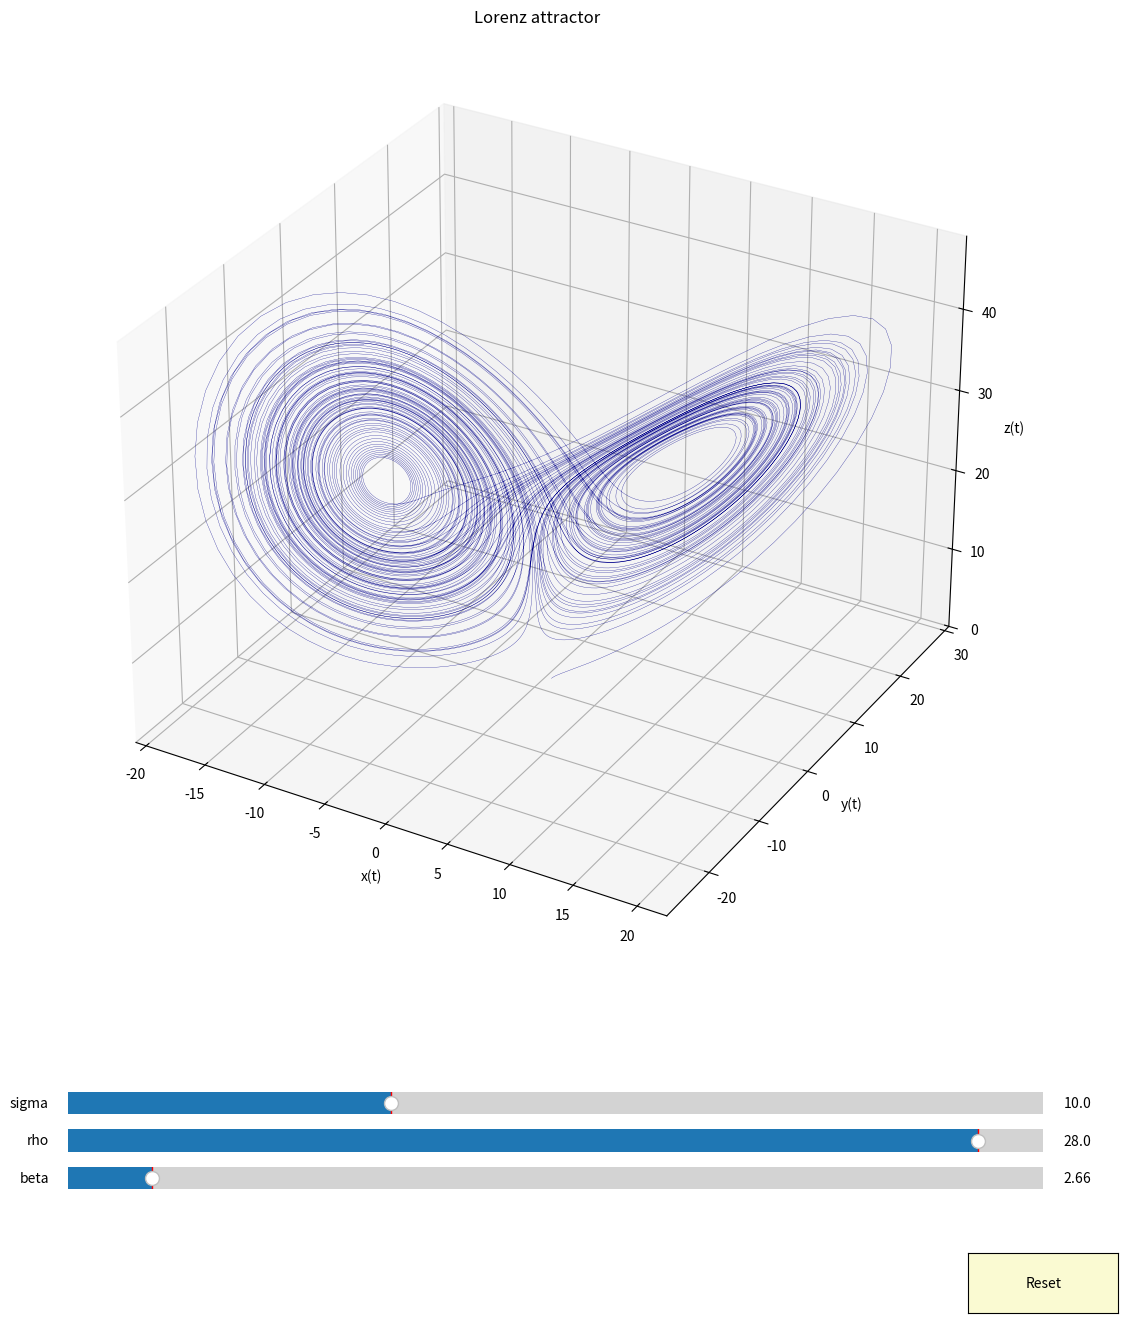
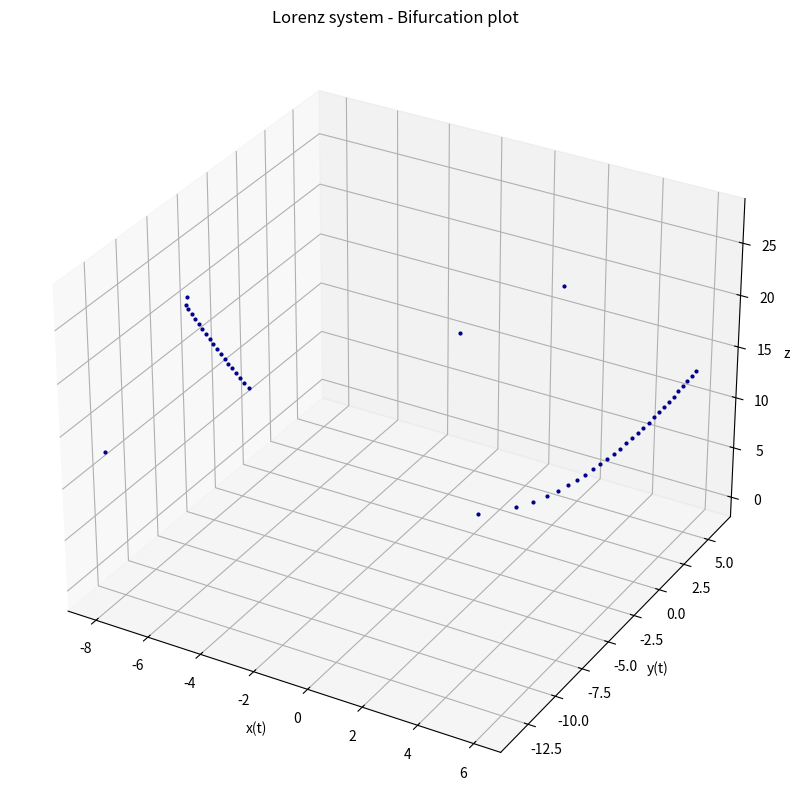

Source code (Python) for these figures, in order:
import numpy as np
import matplotlib.pyplot as plt
from matplotlib.widgets import Slider, Button, CheckButtons

def lorenz_equations(x, y, z, sigma, rho, beta):
    """Lorenz equations. A system of three interacting ODEs.

    Args:
        x (float): x coordinate.
        y (float): y coordinate.
        z (float): z coordinate.
        sigma (float): Parameter.
        rho (float): Parameter.
        beta (float): Parameter.

    Returns:
        tuple: Rates of change in x, z and y direction (dx, dy, dz).
    """

    x_dot = sigma * (y - x)
    y_dot = x * rho - x * z - y
    z_dot = x * y - beta * z

    return x_dot, y_dot, z_dot

def runge_kutta(function, t_0, x_0, y_0, z_0, d_h, t_end):
    """Runge-Kutta 4 method to integrate an ODE.

    Args:
        function (function): Lambda function to be evaluated each step dt. The lambda function represents the ODE to be integrated.
        t_0 (float): Starting time. Lower bound of integration.
        d_h (float): Integration interval. Step width.
        t_end (float, optional): End time. Upper bound of integration. Defaults to T_END.

    Returns:
        list: Time points and approximated function values (x, y) at time points t.
    """
    
    # Initial condition
    x = x_0
    y = y_0
    z = z_0
    
    # Simulate over discrete time steps
    steps = np.arange(t_0, t_end + d_h, d_h)
    
    # Keep track of the (x,y) positions
    x_approx = [x]
    y_approx = [y]
    z_approx = [z]

    # Iterate over time steps. Simulation loop.
    for t in steps:
        k1_x, k1_y, k1_z = function(x, y, z)
        k2_x, k2_y, k2_z = function(x + k1_x * d_h/2, y + k1_y * d_h/2, z + k1_z * d_h/2)
        k3_x, k3_y, k3_z = function(x + k2_x * d_h/2, y + k2_y * d_h/2, z + k2_z * d_h/2)
        k4_x, k4_y, k4_z = function(x + k3_x * d_h, y + k3_y * d_h, z + k3_z * d_h)
        k_x_array = np.array([k1_x, k2_x, k3_x, k4_x])
        k_y_array = np.array([k1_y, k2_y, k3_y, k4_y])
        k_z_array = np.array([k1_z, k2_z, k3_z, k4_z])
        weights = np.array([1/6, 1/3, 1/3, 1/6])
        x += d_h * np.dot(weights, k_x_array)
        y += d_h * np.dot(weights, k_y_array)
        z += d_h * np.dot(weights, k_z_array)
        x_approx.append(x)
        y_approx.append(y)
        z_approx.append(z)

    return steps, x_approx[:-1], y_approx[:-1], z_approx[:-1]

def forward_euler(function, t_0, x_0, y_0, z_0, d_h, t_end):
    """Forward-Euler method to numerically integrate (a system of) ODEs

    Args:
        function (function): function to be integrated.
        t_0 (flaot): Initial t.
        x_0 (float): Initial x.
        y_0 (float): Initial y.
        z_0 (float): Initial z.
        d_h (float): Step width.
        t_end (float): Final step of simulation.

    Returns:
        tuple: ...
    """

    # Initial conditions
    x = x_0
    y = y_0
    z = z_0

    # Simulate over discrete time steps
    steps = np.arange(t_0, t_end + d_h, d_h)
    
    # Keep track of the (x,y) positions
    x_approx = [x]
    y_approx = [y]
    z_approx = [z]

    # Iterate over time steps. Simulation loop.
    for t in steps:
        x_dot, y_dot, z_dot = function(x, y, z)
        x += d_h * x_dot
        y += d_h * y_dot
        z += d_h * z_dot
        x_approx.append(x)
        y_approx.append(y)
        z_approx.append(z)

    return steps, x_approx[:-1], y_approx[:-1], z_approx[:-1]

if __name__ == '__main__':

    # Initial conditions
    X_0 = 1.0
    Y_0 = 1.0
    Z_0 = 1.0
    T_0 = 0.0
    DELTA_H = 0.01
    T_END = 100.0
    _sigma_0 = 10.0
    _rho_0 = 28.0
    _beta_0 = 2.66

    # Get the gradient at given (X, Y, Z) positions
    NUM_STEPS = 5
    x_coord = np.linspace(-5.0, 5.0, NUM_STEPS).astype(np.float128)
    y_coord = np.linspace(-5.0, 5.0, NUM_STEPS).astype(np.float128)
    z_coord = np.linspace(-5.0, 5.0, NUM_STEPS).astype(np.float128)
    X, Y, Z = np.meshgrid(x_coord, y_coord, z_coord)
    grad_x, grad_y, grad_z = lorenz_equations(X, Y, Z, _sigma_0, _rho_0, _beta_0)
    vec_color = np.sqrt(np.square(grad_x) + np.square(grad_y) + np.square(grad_z))

    # Numerically integrate lorenz equations
    rk4_steps, x_t, y_t, z_t = runge_kutta(lambda x, y, z: lorenz_equations(x, y, z, _sigma_0, _rho_0, _beta_0), T_0, X_0, Y_0, Z_0, DELTA_H, T_END)

    # Plot in phase space
    fig = plt.figure(figsize=(15, 15))
    axs = fig.add_subplot(1, 1, 1, projection='3d')
    fig.subplots_adjust(bottom=0.25)    # Adjust the subplots region to leave some space for the sliders and buttons
    axs.set_xlabel('x(t)')
    axs.set_ylabel('y(t)')
    axs.set_zlabel('z(t)')
    axs.set_title('Lorenz attractor')
    # vectors = axs.quiver(X, Y, Z, grad_x, grad_y, grad_z, normalize=True)
    [line] = axs.plot(x_t, y_t, z_t, c='darkblue', linewidth=0.2)

    ## Def everything necessray for sliders and buttons
    # Slider for sigma parameter
    sigma_slider_ax = fig.add_axes([0.2, 0.15, 0.65, 0.03], facecolor='lightgoldenrodyellow')
    sigma_slider = Slider(sigma_slider_ax, 'sigma', valmin=0.1, valmax=30.0, valinit=_sigma_0)
    
    # Slider for rho parameter
    rho_slider_ax = fig.add_axes([0.2, 0.125, 0.65, 0.03], facecolor='lightgoldenrodyellow')
    rho_slider = Slider(rho_slider_ax, 'rho', valmin=0.1, valmax=30.0, valinit=_rho_0)
    
    # Slider for beta parameter
    beta_slider_ax = fig.add_axes([0.2, 0.1, 0.65, 0.03], facecolor='lightgoldenrodyellow')
    beta_slider = Slider(beta_slider_ax, 'beta', valmin=0.1, valmax=30.0, valinit=_beta_0)

    # Reset button
    reset_button_ax = fig.add_axes([0.8, 0.025, 0.1, 0.04])
    reset_button = Button(reset_button_ax, 'Reset', color='lightgoldenrodyellow', hovercolor='0.975')

    # Define an action for modifying the line when any slider's value changes
    def slider_on_changed(val):
        """Changes the parameters and reevaluates the function at that point."""
        
        # Evaluate differential equation with new parameter
        _, x_t, y_t, z_t = runge_kutta(lambda x, y, z: lorenz_equations(x, y, z,
                                                                        sigma=sigma_slider.val,
                                                                        rho=rho_slider.val,
                                                                        beta=beta_slider.val), T_0, X_0, Y_0, Z_0, DELTA_H, T_END)

        # Update graph and vector field
        line.set_data_3d(x_t, y_t, z_t)
        fig.canvas.draw_idle()
    
    # Add a button for resetting the parameters
    def reset_button_on_clicked(mouse_event):
        """Resets the parameters to initial values."""
        sigma_slider.reset()
        rho_slider.reset()
        beta_slider.reset()

    # Manage actions
    sigma_slider.on_changed(slider_on_changed)
    rho_slider.on_changed(slider_on_changed)
    beta_slider.on_changed(slider_on_changed)
    reset_button.on_clicked(reset_button_on_clicked)

    ## Test the initialization sensitivity
    # Set x_0 to 1 + epsilon. Plot multiple trajectories
    EPSILON = 0.01 # Perturbation parameter
    N = 0  # N runs to compare
    for i in range(N):
        rk4_steps, x_t_hat, y_t_hat, z_t_hat = runge_kutta(lambda x, y, z: lorenz_equations(x, y, z, _sigma_0, _rho_0, _beta_0), T_0, (X_0 + i*EPSILON), Y_0, Z_0, DELTA_H, T_END)
        axs.plot(x_t_hat, y_t_hat, z_t_hat, linewidth=0.2)

    ## Test bifurcations for different rho
    # Plot bifurcation plot
    fig = plt.figure(figsize=(10, 10))
    axs = fig.add_subplot(1, 1, 1, projection='3d')
    axs.set_xlabel('x(t)')
    axs.set_ylabel('y(t)')
    axs.set_zlabel('z(t)')
    axs.set_title('Lorenz system - Bifurcation plot')

    RHOS = np.linspace(1., 25., 50)
    for a_rho in RHOS:
        rk4_steps, x_t, y_t, z_t = runge_kutta(lambda x, y, z: lorenz_equations(x, y, z, _sigma_0, a_rho, _beta_0), T_0, X_0, Y_0, Z_0, DELTA_H, T_END)
        axs.scatter(x_t[-1], y_t[-1], z_t[-1], c='darkblue', s=4)
    
    # Show plot
    plt.show()
